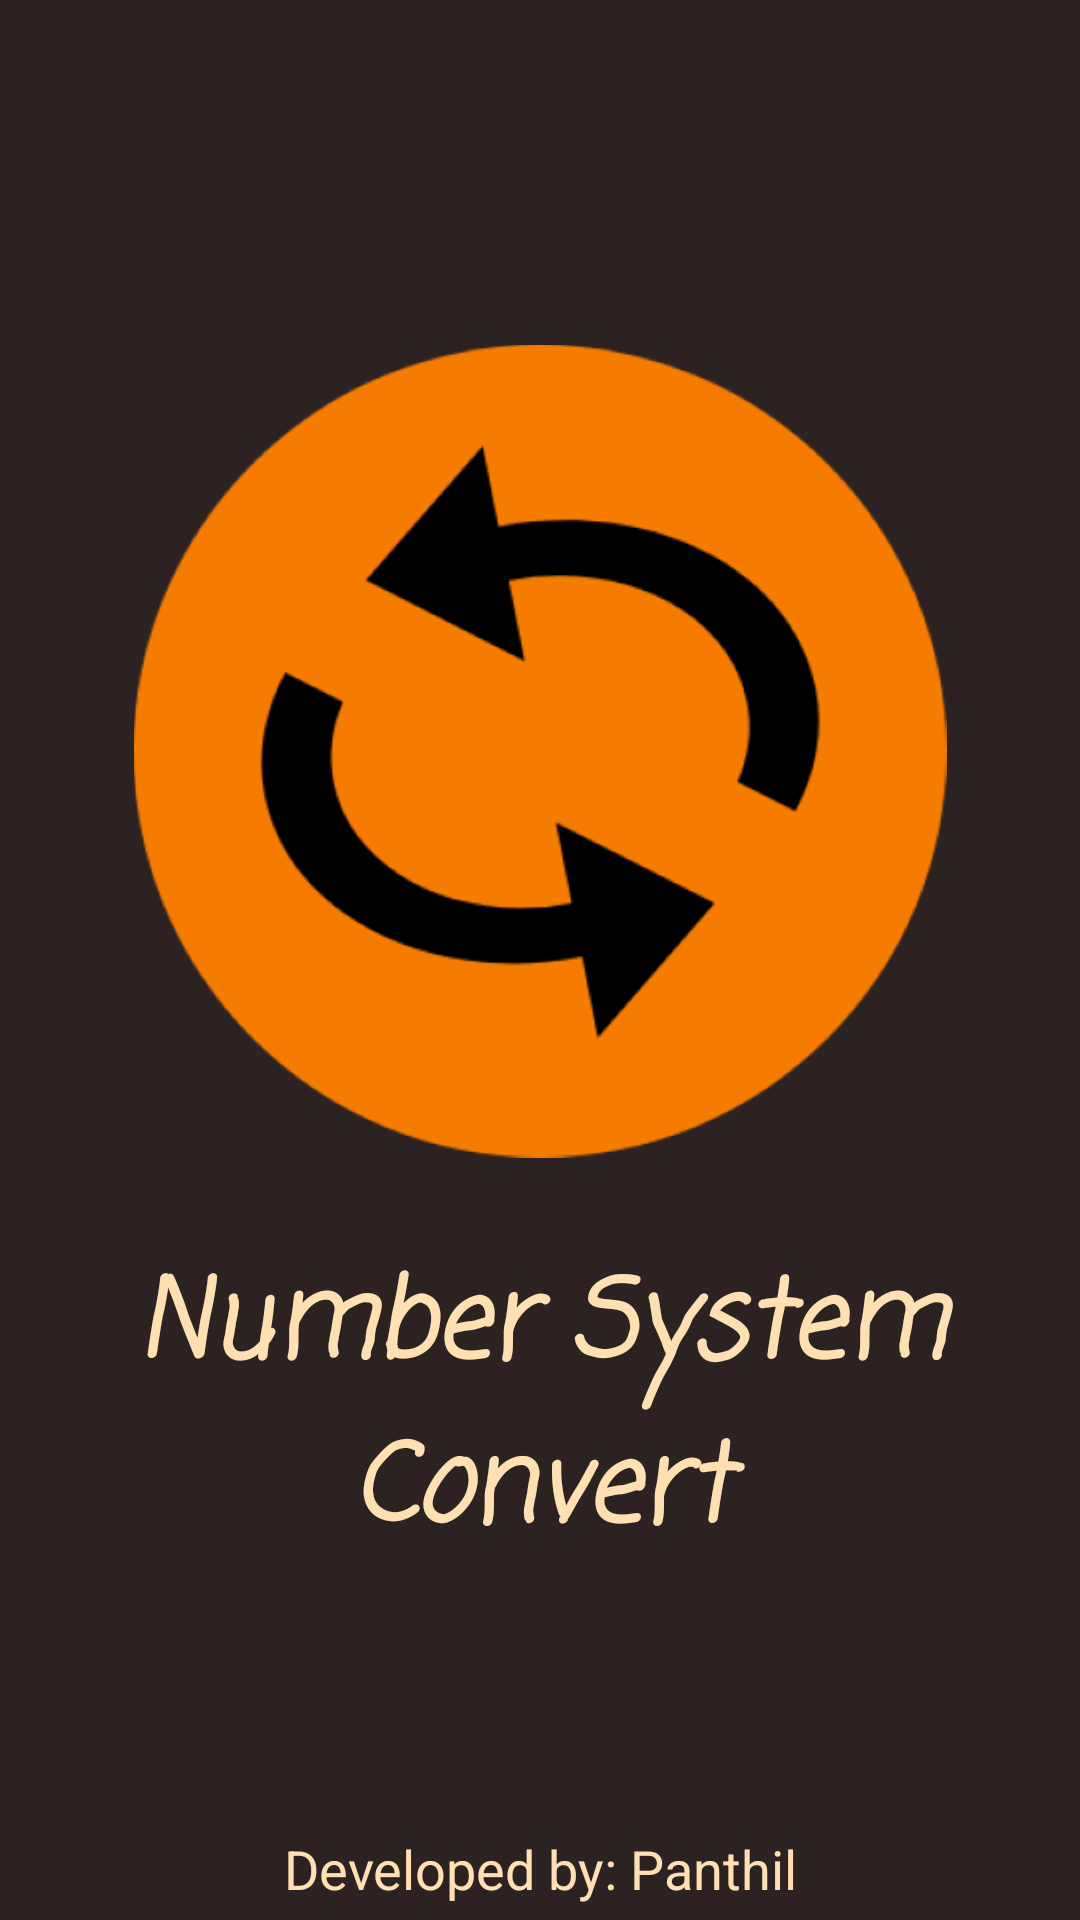

This screen was rendered from an Android layout file. Write that file and the resources it references.
<!-- AndroidManifest.xml: application theme AppTheme -->
<!-- res/layout/activity_splash.xml -->
<?xml version="1.0" encoding="utf-8"?>
<androidx.constraintlayout.widget.ConstraintLayout xmlns:android="http://schemas.android.com/apk/res/android"
    xmlns:app="http://schemas.android.com/apk/res-auto"
    xmlns:tools="http://schemas.android.com/tools"
    android:layout_width="match_parent"
    android:layout_height="match_parent"
    android:background="@color/secondary_text"
    tools:context=".SplashActivity">

    <ImageView
        android:id="@+id/logo_id"
        android:layout_width="271dp"
        android:layout_height="313dp"
        app:layout_constraintBottom_toBottomOf="parent"
        app:layout_constraintEnd_toEndOf="parent"
        app:layout_constraintStart_toStartOf="parent"
        app:layout_constraintTop_toTopOf="parent"
        app:layout_constraintVertical_bias="0.287"
        app:srcCompat="@drawable/circle_logo" />

    <TextView
        android:id="@+id/title_id"
        android:layout_width="0dp"
        android:layout_height="wrap_content"
        android:layout_marginStart="32dp"
        android:layout_marginTop="8dp"
        android:layout_marginEnd="32dp"
        android:fontFamily="casual"
        android:gravity="center"
        android:text="@string/app_name1"
        android:textColor="@color/primary_light"
        android:textIsSelectable="false"
        android:textSize="36sp"
        android:textStyle="bold|italic"
        app:layout_constraintBottom_toBottomOf="parent"
        app:layout_constraintEnd_toEndOf="parent"
        app:layout_constraintHorizontal_bias="1.0"
        app:layout_constraintStart_toStartOf="parent"
        app:layout_constraintTop_toBottomOf="@+id/logo_id"
        app:layout_constraintVertical_bias="0.0" />

    <TextView
        android:id="@+id/textView"
        android:layout_width="wrap_content"
        android:layout_height="wrap_content"
        android:layout_marginBottom="5dp"
        android:text="@string/developer"
        android:textSize="18sp"
        app:layout_constraintBottom_toBottomOf="parent"
        app:layout_constraintEnd_toEndOf="parent"
        app:layout_constraintStart_toStartOf="parent" />
</androidx.constraintlayout.widget.ConstraintLayout>
<!-- resources referenced by this layout -->
<resources>
  <color name="primary_light">#FFE0B2</color>
  <color name="secondary_text">#2C2222</color>
  <!-- drawable circle_logo: png bitmap (drawable, 37319 bytes) -->
  <string name="app_name1">Number System Convert</string>
  <string name="developer">Developed by: Panthil</string>
  <style name="AppTheme" parent="Theme.AppCompat.Light.DarkActionBar">
          
          <item name="colorPrimary">@color/colorPrimary</item>
          <item name="colorPrimaryDark">@color/colorPrimaryDark</item>
          <item name="colorAccent">@color/colorAccent</item>
          <item name="android:itemBackground">@color/secondary_text</item>
          <item name="android:textColor">@color/primary_light</item>
      </style>
  <color name="colorPrimary">#FF9800</color>
  <color name="colorPrimaryDark">#F57C00</color>
  <color name="colorAccent">#FF5722</color>
</resources>
